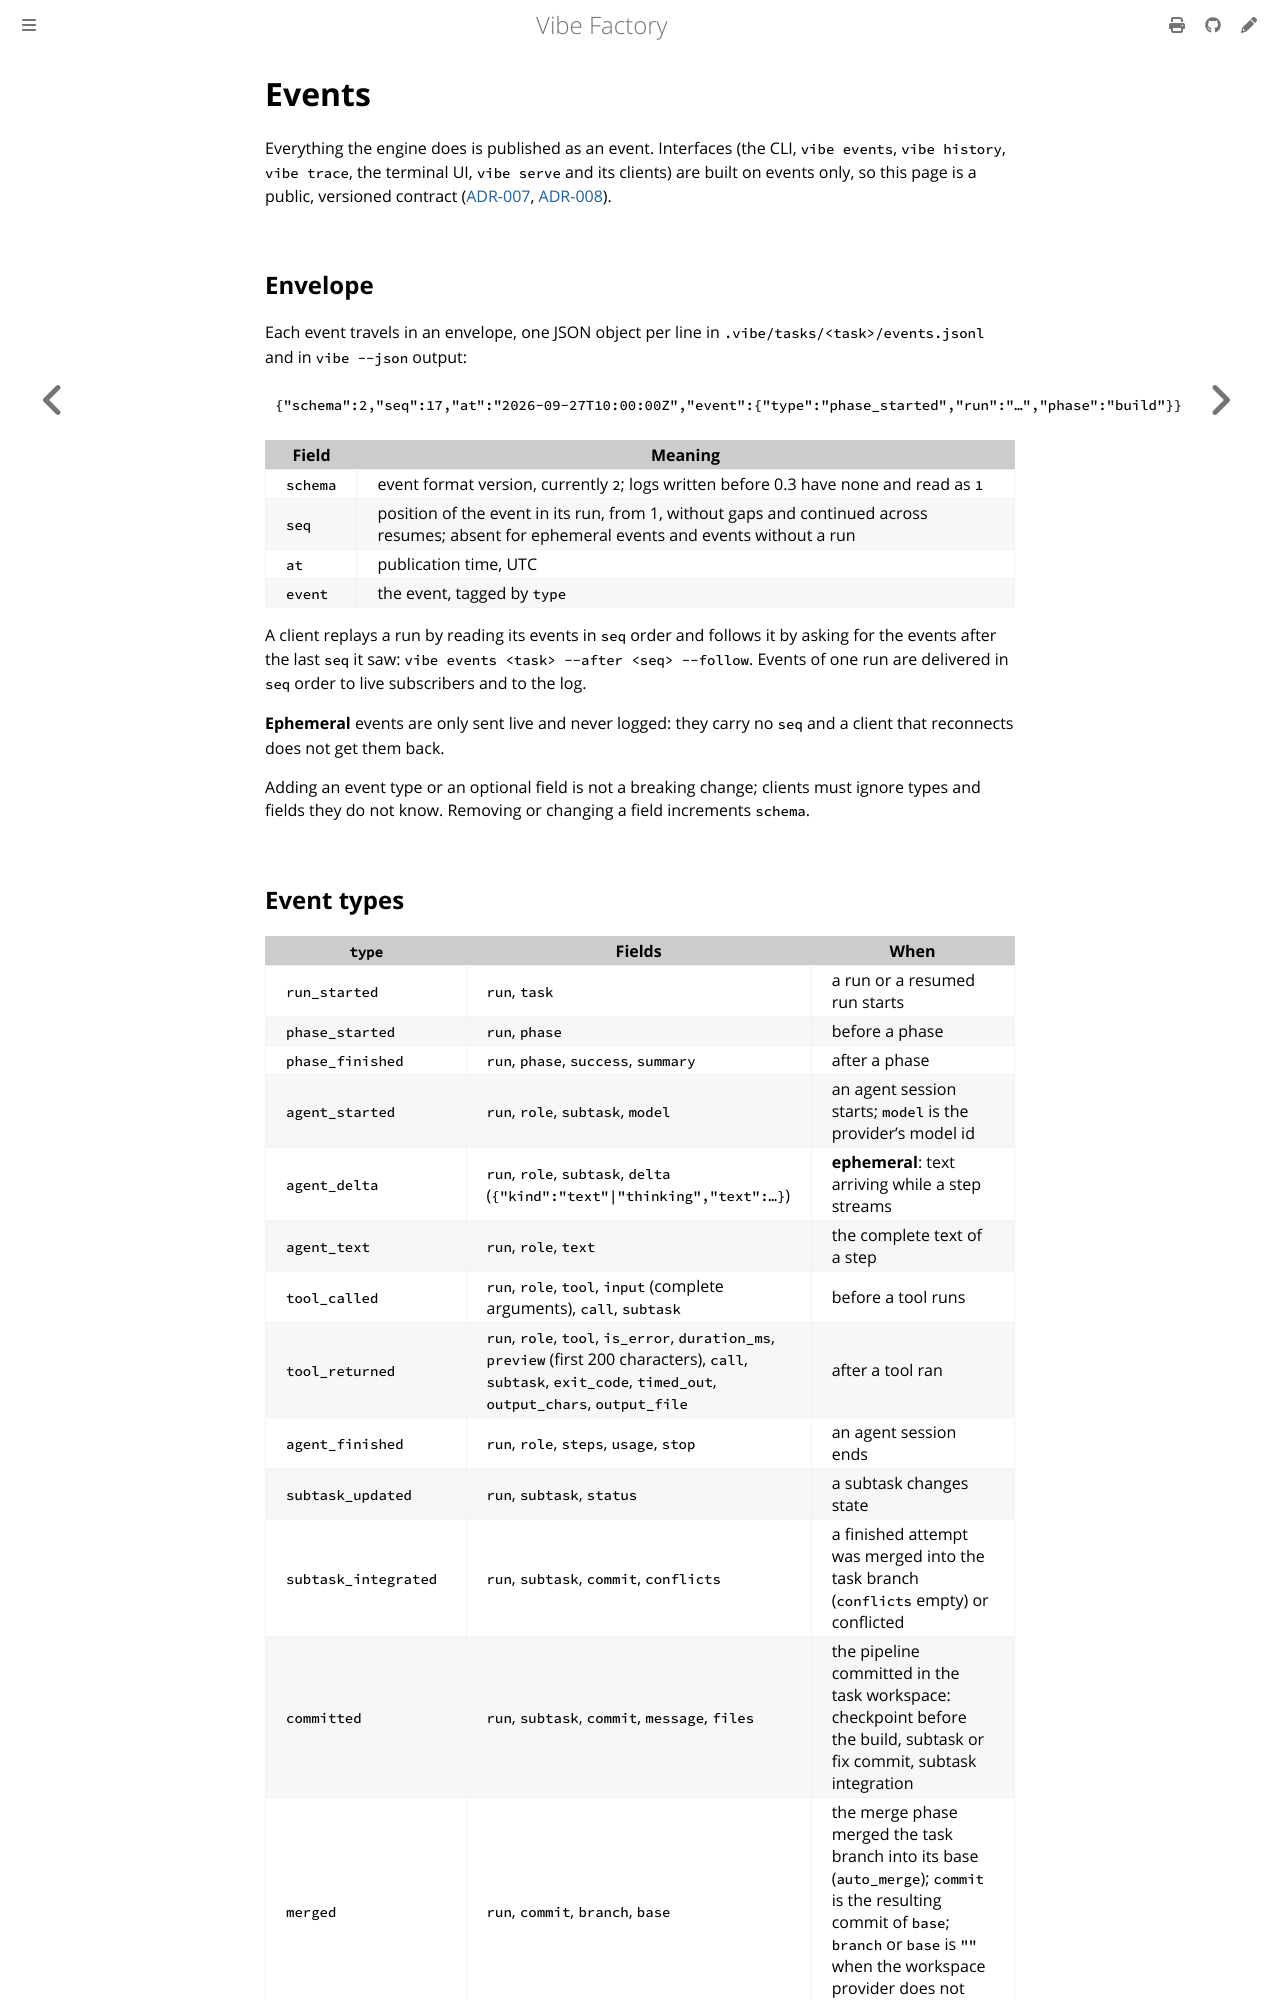

repository: vincentlauriat/vibe-factory · page: reference/events.html · generator: mdbook

# Events

Everything the engine does is published as an event. Interfaces (the CLI, `vibe events`,
`vibe history`, `vibe trace`, the terminal UI, `vibe serve` and its clients) are built on
events only, so this page is a public, versioned contract
([ADR-007](../design/adr/007-one-seam-many-interfaces.md),
[ADR-008](../design/adr/008-trace-store-and-read-layer.md)).

## Envelope

Each event travels in an envelope, one JSON object per line in
`.vibe/tasks/<task>/events.jsonl` and in `vibe --json` output:

```json
{"schema":2,"seq":17,"at":"2026-09-27T10:00:00Z","event":{"type":"phase_started","run":"…","phase":"build"}}
```

| Field | Meaning |
|-------|---------|
| `schema` | event format version, currently `2`; logs written before 0.3 have none and read as `1` |
| `seq` | position of the event in its run, from 1, without gaps and continued across resumes; absent for ephemeral events and events without a run |
| `at` | publication time, UTC |
| `event` | the event, tagged by `type` |

A client replays a run by reading its events in `seq` order and follows it by asking for the
events after the last `seq` it saw: `vibe events <task> --after <seq> --follow`. Events of
one run are delivered in `seq` order to live subscribers and to the log.

**Ephemeral** events are only sent live and never logged: they carry no `seq` and a client
that reconnects does not get them back.

Adding an event type or an optional field is not a breaking change; clients must ignore
types and fields they do not know. Removing or changing a field increments `schema`.
